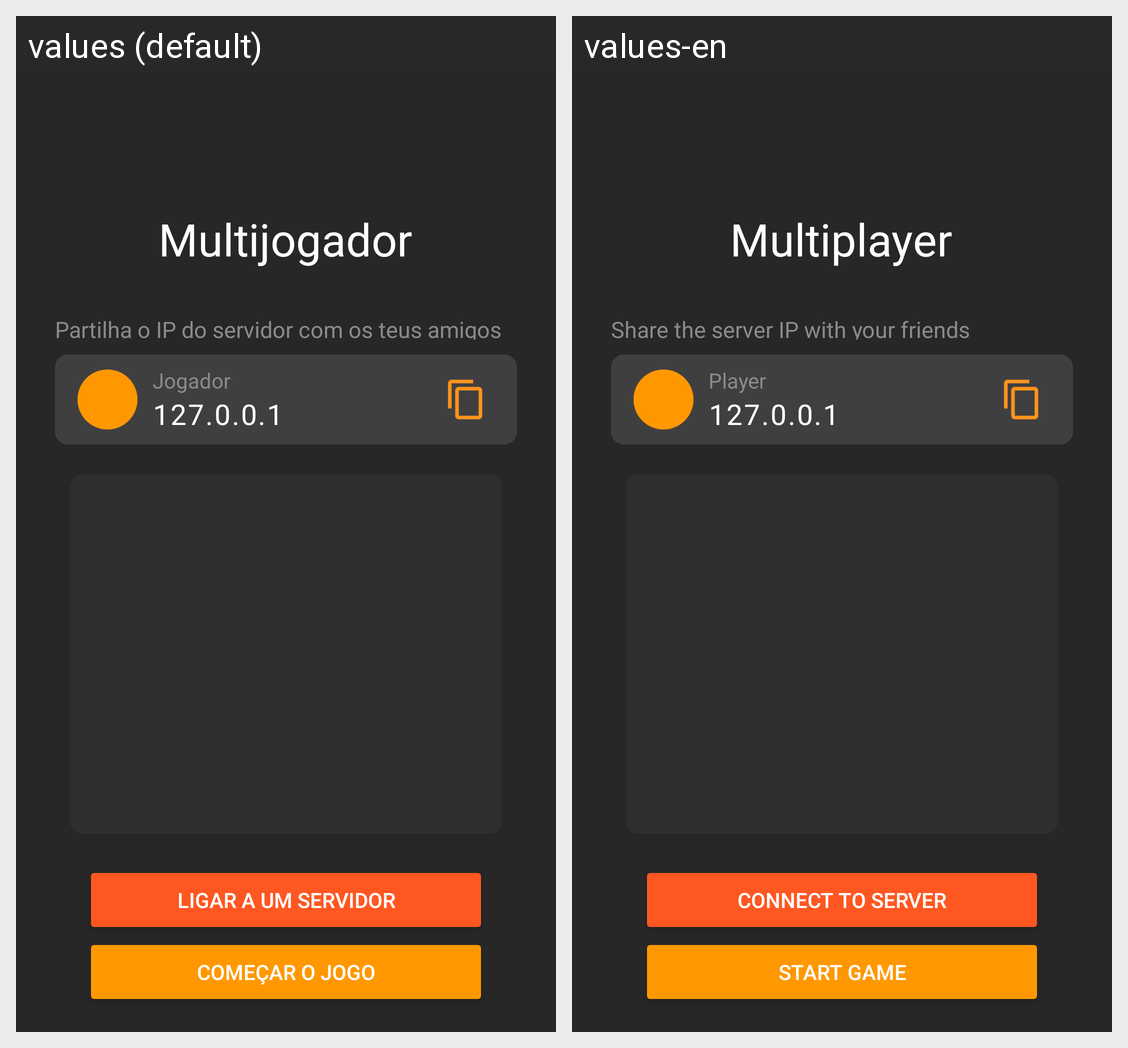

The same Android screen rendered under two of its app's locales, left to right. List the strings drawn on it with the default value and each locale's translation.
Android screen res/layout/activity_multiplayer_lobby.xml rendered under 2 locales, left to right: values (default), values-en. Device: Nexus 5 (rendered at 1080×1920; each locale shown at half size, 540×960, under a caption strip naming it); theme Theme.AMOV1.
Strings drawn on this screen, with the default value and each locale's value (text and hints the layout hard-codes, and strings that could not be matched under every locale, appear in the picture but are not listed):

multiplayer
  values: Multijogador
  values-en: Multiplayer

partilha_o_ip_do_servidor_com_os_teus_amigos
  values: Partilha o IP do servidor com os teus amigos
  values-en: Share the server IP with your friends

jogador
  values: Jogador
  values-en: Player

server_ip_placeholder
  values: 127.0.0.1
  values-en: 127.0.0.1  [not translated; the default value is used]

start_game
  values: Começar o jogo
  values-en: Start Game

connect_to_server
  values: Ligar a um servidor
  values-en: Connect to Server
